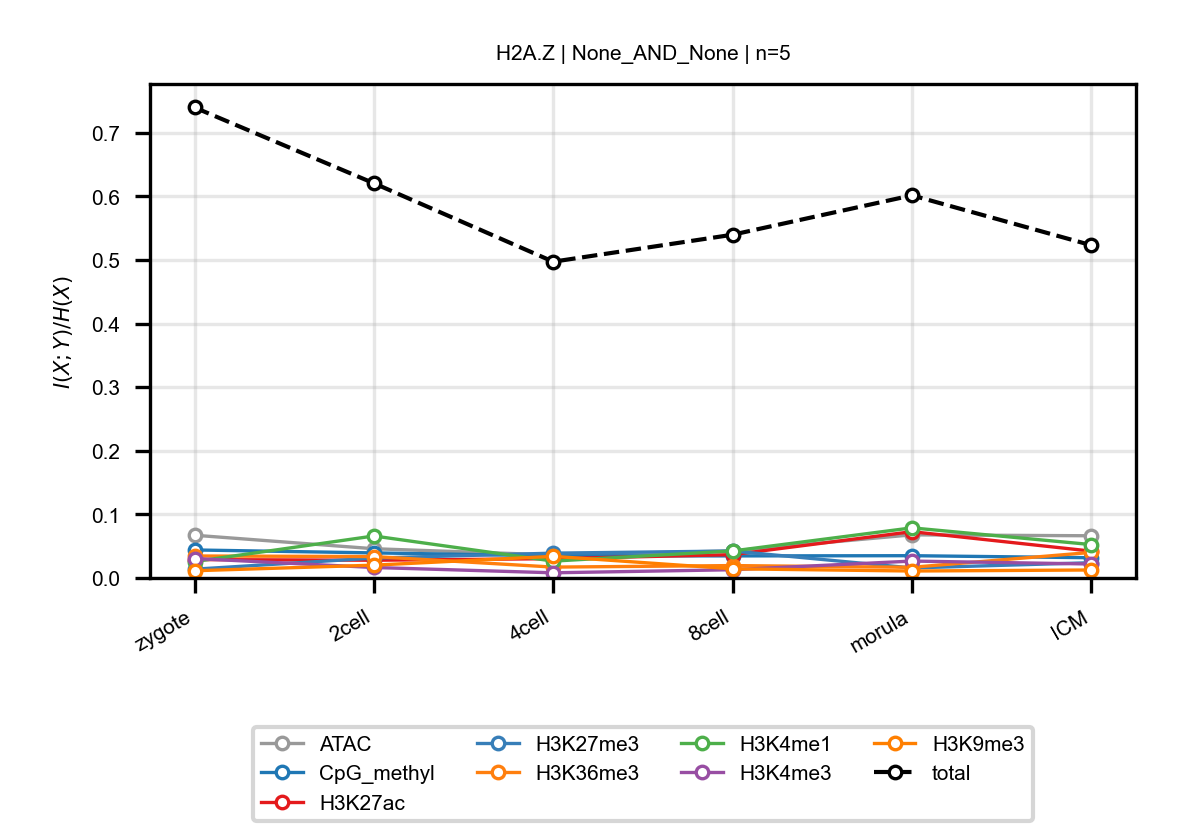

The data file committed next to this chart (first rows):
anchor, target, n_bins, stage, block, normalized_mi
H2A.Z, ATAC, 5, zygote, None_AND_None, 0.06719
H2A.Z, ATAC, 5, 2cell, None_AND_None, 0.04597
H2A.Z, ATAC, 5, 4cell, None_AND_None, 0.03621
H2A.Z, ATAC, 5, 8cell, None_AND_None, 0.04258
H2A.Z, ATAC, 5, morula, None_AND_None, 0.0678
H2A.Z, ATAC, 5, ICM, None_AND_None, 0.06636
H2A.Z, CpG_methyl, 5, zygote, None_AND_None, 0.04405
H2A.Z, CpG_methyl, 5, 2cell, None_AND_None, 0.03942
H2A.Z, CpG_methyl, 5, 4cell, None_AND_None, 0.03485
H2A.Z, CpG_methyl, 5, 8cell, None_AND_None, 0.03468
H2A.Z, CpG_methyl, 5, morula, None_AND_None, 0.03503
H2A.Z, CpG_methyl, 5, ICM, None_AND_None, 0.03182
H2A.Z, H3K27ac, 5, zygote, None_AND_None, 0.02891
H2A.Z, H3K27ac, 5, 2cell, None_AND_None, 0.02788
H2A.Z, H3K27ac, 5, 4cell, None_AND_None, 0.03032
H2A.Z, H3K27ac, 5, 8cell, None_AND_None, 0.03667
H2A.Z, H3K27ac, 5, morula, None_AND_None, 0.0728
H2A.Z, H3K27ac, 5, ICM, None_AND_None, 0.0422
H2A.Z, H3K27me3, 5, zygote, None_AND_None, 0.01381
H2A.Z, H3K27me3, 5, 2cell, None_AND_None, 0.03126
H2A.Z, H3K27me3, 5, 4cell, None_AND_None, 0.03903
H2A.Z, H3K27me3, 5, 8cell, None_AND_None, 0.04237
H2A.Z, H3K27me3, 5, morula, None_AND_None, 0.01576
H2A.Z, H3K27me3, 5, ICM, None_AND_None, 0.02398
H2A.Z, H3K36me3, 5, zygote, None_AND_None, 0.03457
H2A.Z, H3K36me3, 5, 2cell, None_AND_None, 0.03364
H2A.Z, H3K36me3, 5, 4cell, None_AND_None, 0.0171
H2A.Z, H3K36me3, 5, 8cell, None_AND_None, 0.0195
H2A.Z, H3K36me3, 5, morula, None_AND_None, 0.01678
H2A.Z, H3K36me3, 5, ICM, None_AND_None, 0.0402
H2A.Z, H3K4me1, 5, zygote, None_AND_None, 0.02585
H2A.Z, H3K4me1, 5, 2cell, None_AND_None, 0.06603
H2A.Z, H3K4me1, 5, 4cell, None_AND_None, 0.02649
H2A.Z, H3K4me1, 5, 8cell, None_AND_None, 0.04245
H2A.Z, H3K4me1, 5, morula, None_AND_None, 0.0788
H2A.Z, H3K4me1, 5, ICM, None_AND_None, 0.0525
H2A.Z, H3K4me3, 5, zygote, None_AND_None, 0.03059
H2A.Z, H3K4me3, 5, 2cell, None_AND_None, 0.01647
H2A.Z, H3K4me3, 5, 4cell, None_AND_None, 0.00813
H2A.Z, H3K4me3, 5, 8cell, None_AND_None, 0.01295
H2A.Z, H3K4me3, 5, morula, None_AND_None, 0.02657
H2A.Z, H3K4me3, 5, ICM, None_AND_None, 0.02194
H2A.Z, H3K9me3, 5, zygote, None_AND_None, 0.01137
H2A.Z, H3K9me3, 5, 2cell, None_AND_None, 0.02012
H2A.Z, H3K9me3, 5, 4cell, None_AND_None, 0.03402
H2A.Z, H3K9me3, 5, 8cell, None_AND_None, 0.01442
H2A.Z, H3K9me3, 5, morula, None_AND_None, 0.01094
H2A.Z, H3K9me3, 5, ICM, None_AND_None, 0.01255
H2A.Z, total, 5, zygote, None_AND_None, 0.7397
H2A.Z, total, 5, 2cell, None_AND_None, 0.6206
H2A.Z, total, 5, 4cell, None_AND_None, 0.4973
H2A.Z, total, 5, 8cell, None_AND_None, 0.5397
H2A.Z, total, 5, morula, None_AND_None, 0.6016
H2A.Z, total, 5, ICM, None_AND_None, 0.5232
